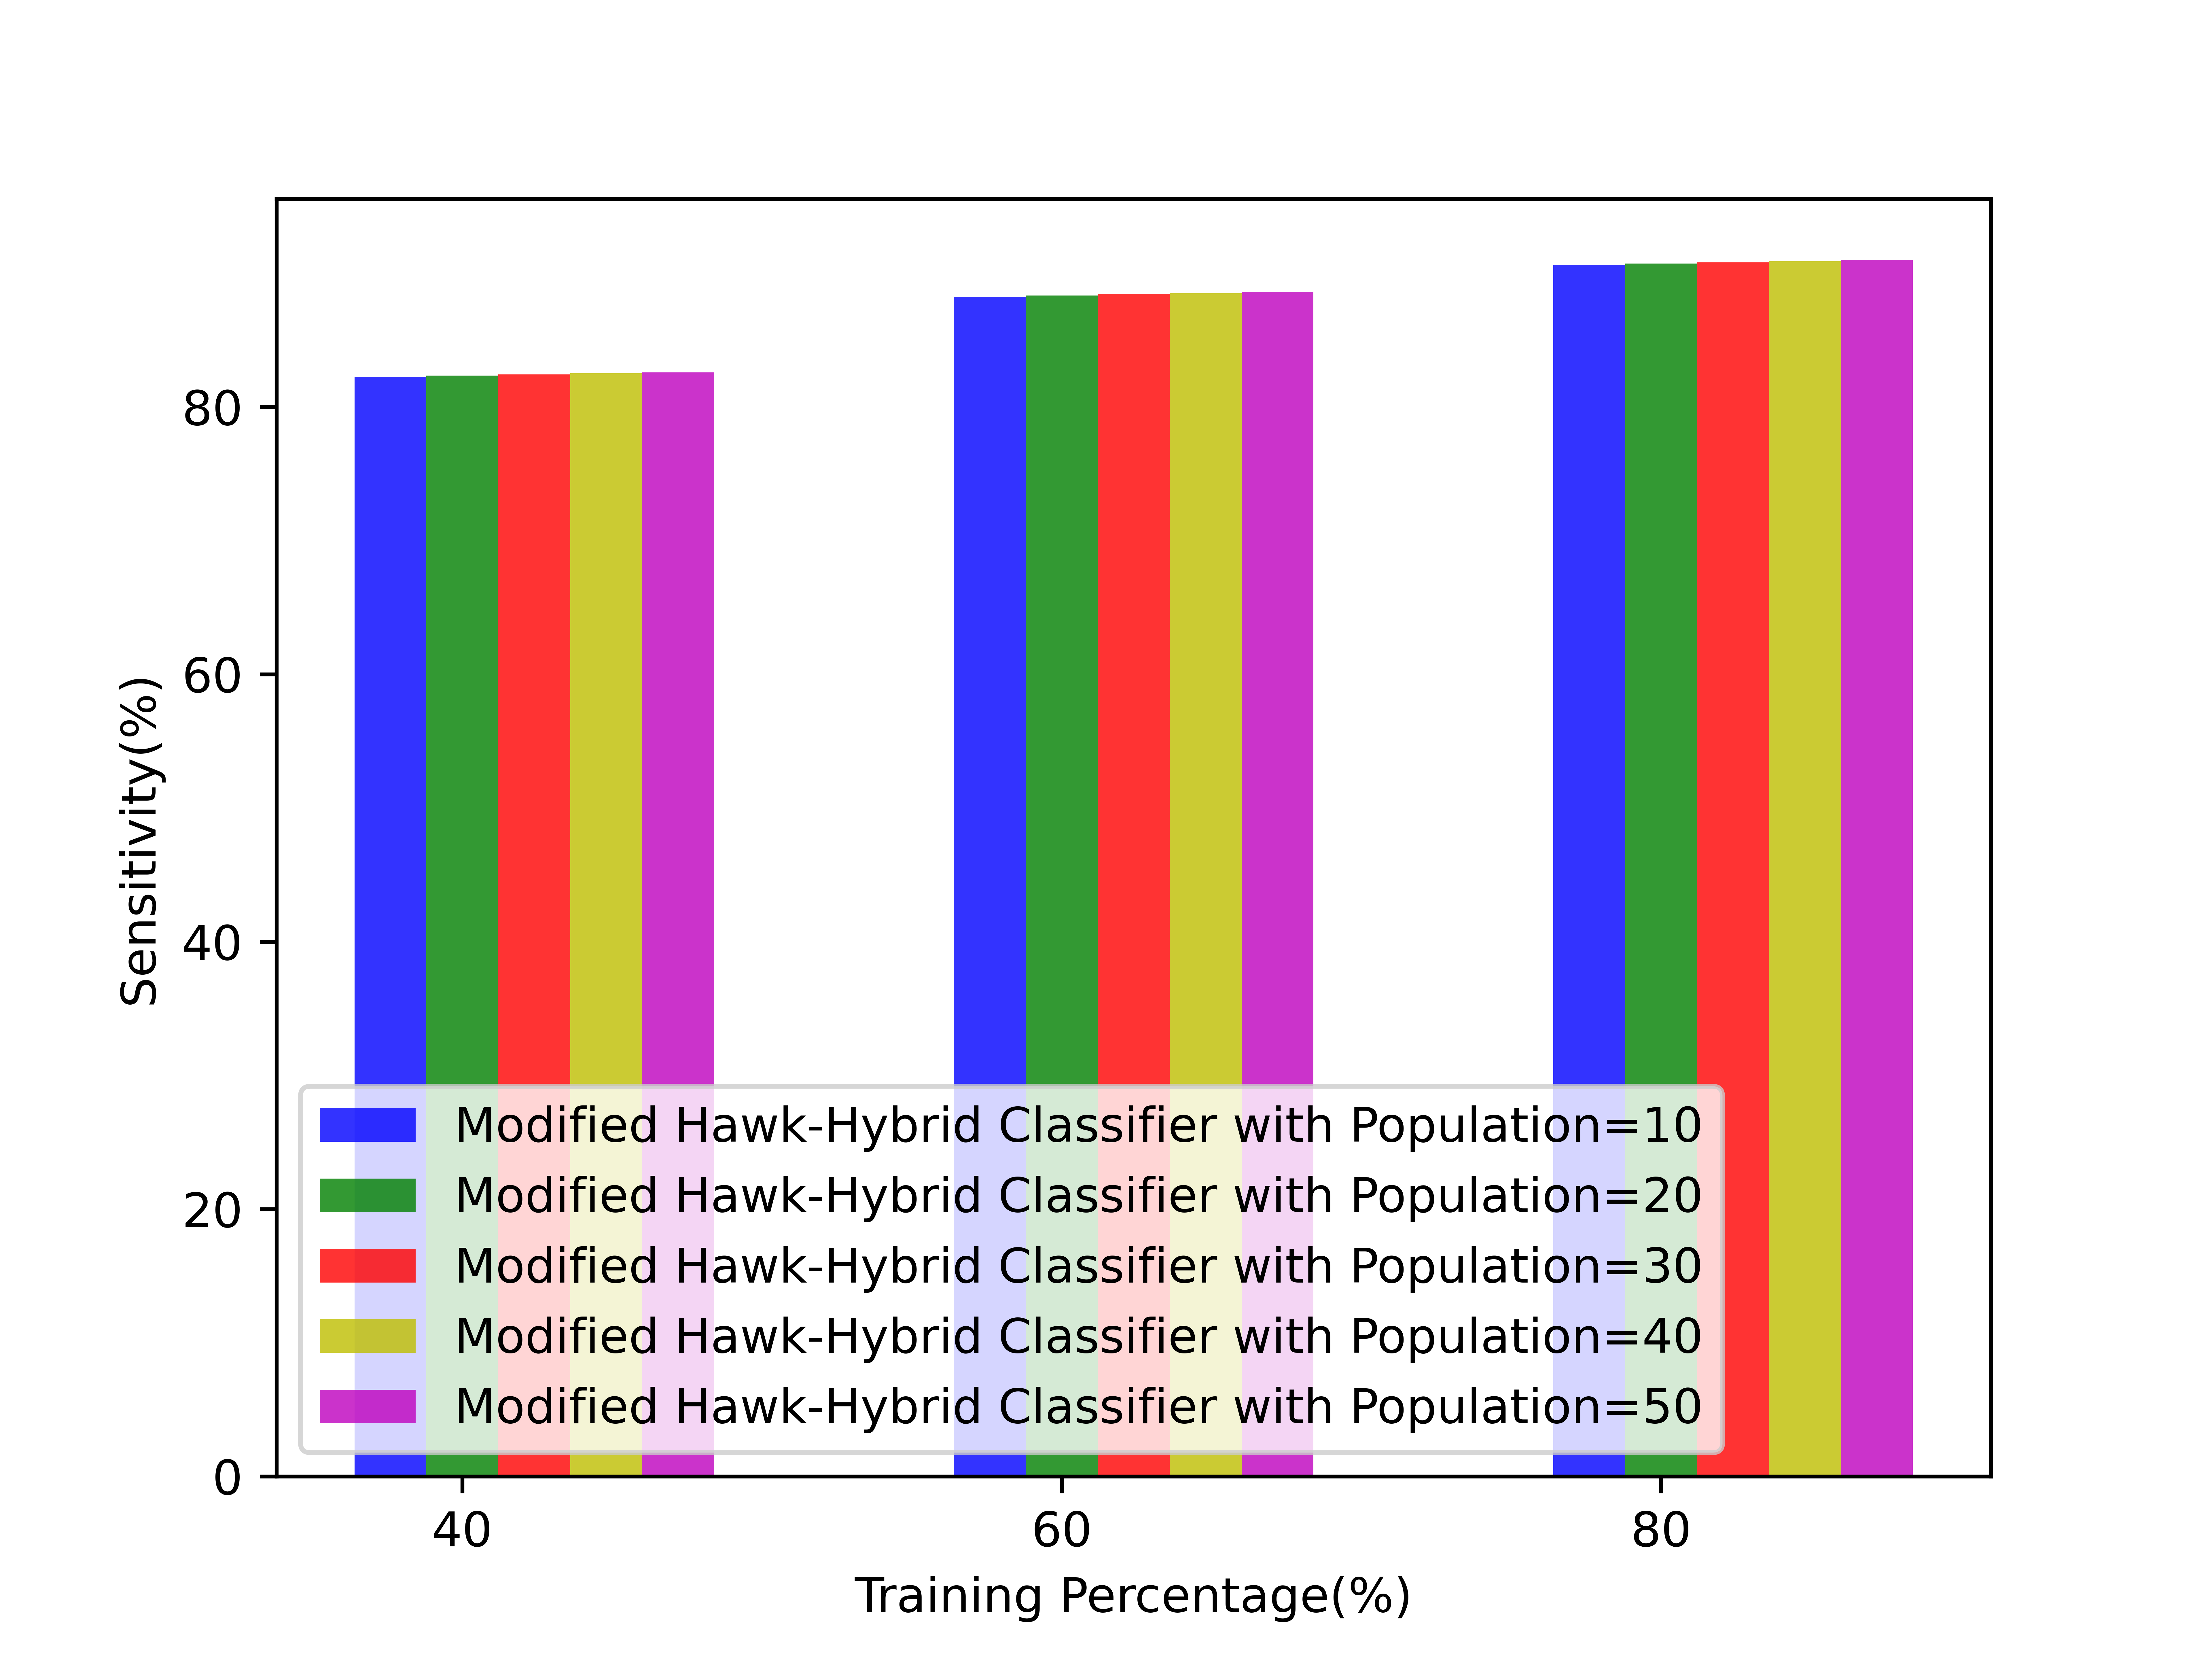

The file beside this chart, header and first rows:
8.225671649999999602e+01, 8.824052070796459191e+01, 9.062661733466934777e+01
8.234106540000000507e+01, 8.833099651327434287e+01, 9.071953034068135935e+01
8.242541429999998570e+01, 8.842147231858406542e+01, 9.081244334669339935e+01
8.250976319999999475e+01, 8.851194812389380218e+01, 9.090535635270541093e+01
8.259411209999998960e+01, 8.860242392920353893e+01, 9.099826935871743672e+01
